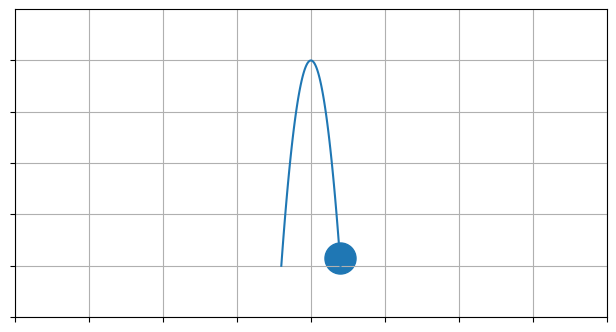

This chart was generated by the following Python code:

# usage: python3 parabola.py


import argparse

import numpy as np
import matplotlib.pyplot as plt
import matplotlib.animation as animation


argp = argparse.ArgumentParser("bouncing-ball-plan")
argp.add_argument("-o", "--output", default="bouncing-ball-plan.gif")
args = argp.parse_args()

# ball bouncing
fig, ax = plt.subplots()

# set fig dimensions (landscape aspect ratio)
fig.set_figwidth(1.91 * 4)
fig.set_figheight(1 * 4)

# COORD PLANNING PHASE

# TODO


# y = (a * pow(x,2)) + (b * x) + c
# the 'vertex' of a parabola represents the turning point,
# it is often the max or min value of the quadratic equaiton
# reprsenting the parabola
# CRUCIAL for understanding the shape and position of a parabola

# All quadratic functions are shaped like parabolas
# the key features of a parabola depend on the coefficients a, b and c

# the 'a' coefficient controls the steepness of the curve
# larger a, narrower curver, smaller a, wider curve

# the 'b' coeffienct controls the position along the x-axis
# the 'c' coefficient controls the 'y-intercept',
# it moves the parabola up or down, without affecting its curvature

# vertex x = -(b/2a)


# https://www.csun.edu/~ayk38384/notes/mod11/Parabolas.html

a = -1  # parabola steepeness- negative a makes upwards parabolas
b = 0   # controls position along x
c = 0   # controls the y-intercept

vertex_x = -(b / 2*a)
# print(vertex_x) # so you know where the parabola is going to flip back down

steps = 100
x = np.linspace(-2, 2, steps)
y = np.array([])

for i in range(steps):
    y = np.append(y, ((a * (x[i]**2)) + (b * x[i]) + c))  # parabola forumla


print(y)


def animate(i):
    # clear grid data
    ax.cla()

    # print(i)
    # m = np.interp(i, x, y)
    # print("interp value: " + m)

    # reset visuals
    ax.grid()
    # ax.set_xlim(np.min(x), np.max(x) + 1)
    # ax.set_ylim(0, np.max(y) + 1)

    ax.set_xlim(-20, 20)
    ax.set_ylim(min(y) - 1, max(y) + 1)

    ax.set_xticklabels([])
    ax.set_yticklabels([])

    # plot new point
    ax.plot(x, y)
    ax.scatter(x[i], y[i], s=500)


anim = animation.FuncAnimation(fig, animate, repeat=True,
                               frames=len(x) - 1, interval=100)
writer = animation.PillowWriter(fps=24, metadata=dict(artist="ry"),
                                bitrate=2000)
anim.save(args.output, writer=writer)
